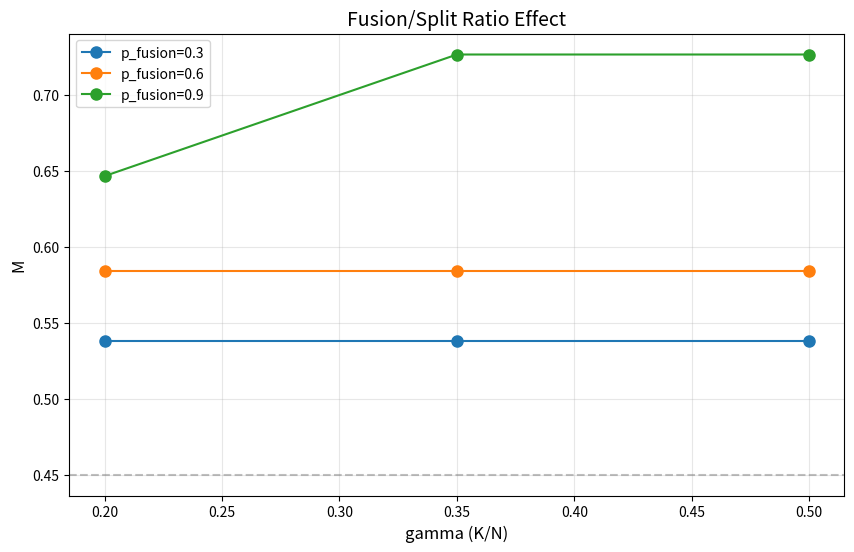
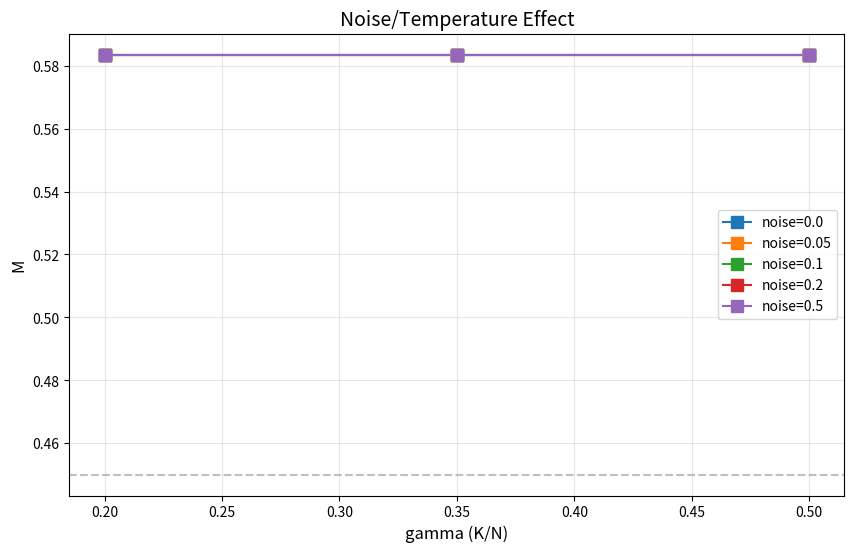
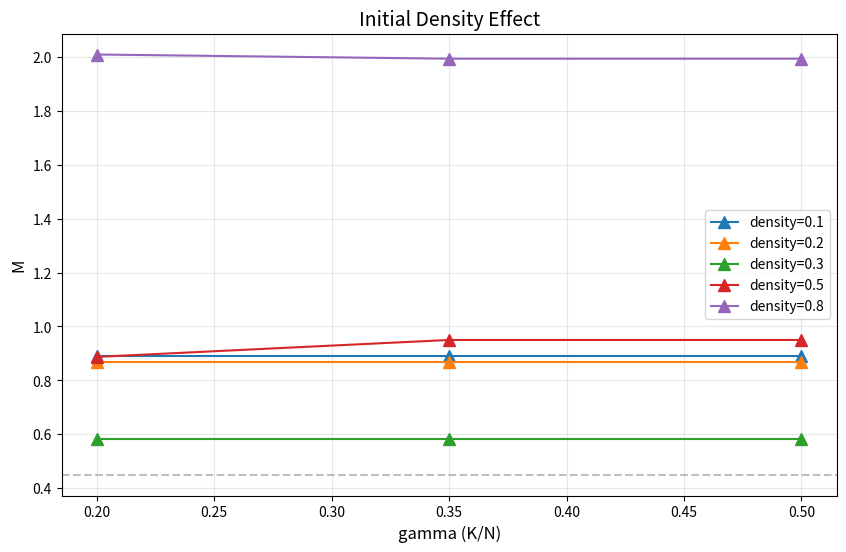
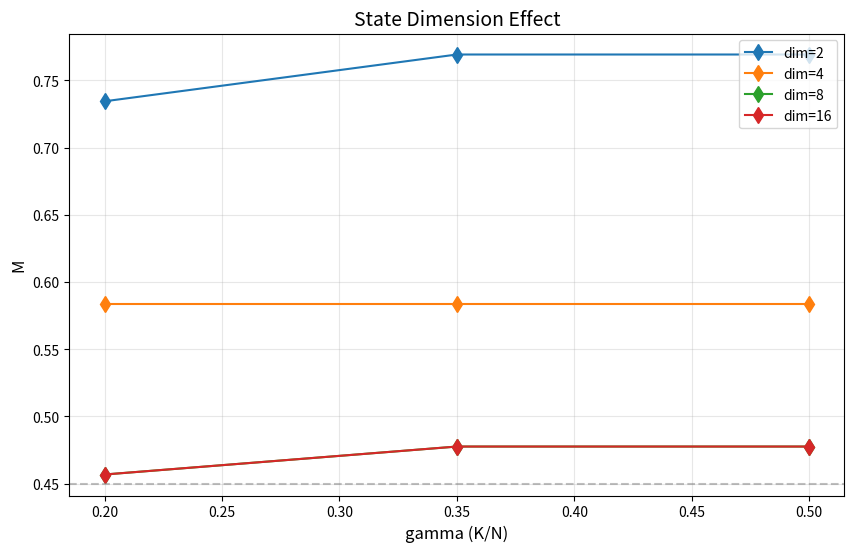

The matplotlib source for these figures, in order:
"""
More Rule Variants Testing
==========================
进一步测试规则变体：
1. Fusion/Split 概率比例
2. 噪声/温度影响
3. 初始连接密度
4. 状态维度 d
"""

import numpy as np
import random
import matplotlib.pyplot as plt
import os

os.makedirs('F:/hypergraph_bistability/figures', exist_ok=True)

# ============================================================
# 基础超图模型（修复版本：正确初始化）
# ============================================================

class HypergraphFixed:
    def __init__(self, n_vertices=15, K=5, init_density=0.3, state_dim=4):
        self.V = list(range(n_vertices))
        self.n_vertices = n_vertices
        self.K = K
        self.state_dim = state_dim
        
        # 状态向量
        self.s = {v: np.random.randn(state_dim) for v in self.V}
        
        # 超边
        self.E = []
        
        # 初始化：根据密度创建初始连接
        # 修复：确保有足够的初始连接
        n_edges = max(4, int(n_vertices * init_density))
        for _ in range(n_edges):
            size = random.randint(2, min(5, n_vertices//2))
            if size >= 2:
                e = frozenset(random.sample(self.V, size))
                self.E.append(e)
        
        # 确保至少有一些连接
        if not self.E or len(self.E) < 2:
            # 强制创建一些连接
            for i in range(n_vertices - 1):
                e = frozenset([i, i+1])
                self.E.append(e)
        
        # 阵营
        self.faction = {}
        for e in self.E:
            self.faction[e] = random.randint(0, 2)
    
    def get_avg_distance(self):
        if len(self.V) < 2: return 0.1
        samples = min(30, len(self.V) * (len(self.V) - 1) // 2)
        if samples <= 0: return 0.1
        dist_sum = 0
        for _ in range(samples):
            u, v = random.sample(self.V, 2)
            dist_sum += np.linalg.norm(self.s[u] - self.s[v])
        return max(dist_sum / samples, 0.01)
    
    def get_node_degree(self, v):
        return sum(1 for e in self.E if v in e)
    
    def get_influence(self, v):
        # 无惩罚版本
        return 1.0
    
    def get_factions(self):
        """找连通分量"""
        adj = {v: set() for v in self.V}
        for e in self.E:
            nodes = list(e)
            for i in range(len(nodes)):
                for j in range(i+1, len(nodes)):
                    adj[nodes[i]].add(nodes[j])
                    adj[nodes[j]].add(nodes[i])
        
        visited = set()
        factions = []
        for start in self.V:
            if start not in visited:
                faction = []
                queue = [start]
                visited.add(start)
                while queue:
                    node = queue.pop(0)
                    faction.append(node)
                    for neighbor in adj[node]:
                        if neighbor not in visited:
                            visited.add(neighbor)
                            queue.append(neighbor)
                factions.append(faction)
        return factions
    
    def get_M(self):
        factions = self.get_factions()
        if factions:
            return max(len(f) for f in factions) / self.n_vertices
        return 0
    
    def enforce_K(self):
        """强制容量约束"""
        for v in self.V:
            degree = self.get_node_degree(v)
            if degree > self.K:
                edges_with_v = [e for e in self.E if v in e]
                excess = degree - self.K
                # 移除最小的超边
                edges_with_v.sort(key=lambda e: len(e))
                for _ in range(min(excess, len(edges_with_v))):
                    if edges_with_v and edges_with_v[0] in self.E:
                        e = edges_with_v[0]
                        self.E.remove(e)
                        if e in self.faction:
                            del self.faction[e]
    
    def apply_rules(self, fusion_prob=0.6, noise=0.0):
        """应用规则"""
        avg_dist = self.get_avg_distance()
        
        # 支化 (Growth)
        if random.random() < 0.35 and self.E:
            e = random.choice(self.E)
            nodes = list(e)
            x = random.choice(nodes)
            
            w = len(self.V)
            self.V.append(w)
            self.s[w] = self.s[x] + np.random.randn(self.state_dim) * (0.2 + noise * random.random())
            new_e = frozenset([x, w])
            self.E.append(new_e)
            self.faction[new_e] = self.faction.get(e, random.randint(0, 2))
        
        # 融合 (Fusion)
        if random.random() < fusion_prob and len(self.E) >= 2:
            e1 = random.choice(self.E)
            e2 = random.choice(self.E)
            
            if e1 != e2 and len(e1 & e2) >= 1:
                faction1 = self.faction.get(e1, 0)
                faction2 = self.faction.get(e2, 0)
                faction_penalty = 0.3 if faction1 != faction2 else 0.0
                
                # 状态中心
                c1 = np.mean([self.s[u] for u in e1], axis=0)
                c2 = np.mean([self.s[u] for u in e2], axis=0)
                
                distance = np.linalg.norm(c1 - c2)
                effective_threshold = 0.8 * avg_dist - faction_penalty
                
                if distance > effective_threshold:
                    # 融合
                    new_nodes = list(e1 | e2)
                    new_e = frozenset(new_nodes)
                    self.E.append(new_e)
                    self.faction[new_e] = faction1
                    
                    # 更新状态（带噪声）
                    new_center = (c1 + c2) / 2 + np.random.randn(self.state_dim) * noise
                    for u in new_nodes:
                        self.s[u] = new_center + np.random.randn(self.state_dim) * noise
        
        # 分裂 (Split)
        if random.random() < (1 - fusion_prob) and len(self.E) >= 2:
            # 选择一个大的超边
            large_edges = [e for e in self.E if len(e) >= 3]
            if large_edges:
                e = random.choice(large_edges)
                nodes = list(e)
                random.shuffle(nodes)
                mid = len(nodes) // 2
                e1 = frozenset(nodes[:mid])
                e2 = frozenset(nodes[mid:])
                
                if len(e1) >= 1 and len(e2) >= 1:
                    self.E.append(e1)
                    self.E.append(e2)
                    self.faction[e1] = self.faction.get(e, random.randint(0, 2))
                    self.faction[e2] = self.faction.get(e, random.randint(0, 2))
                    
                    if e in self.E:
                        self.E.remove(e)
                    if e in self.faction:
                        del self.faction[e]
        
        # 强制 K 约束
        self.enforce_K()


def run_fixed(N=50, gamma=0.35, steps=500, seed=42, 
              fusion_prob=0.6, noise=0.0, init_density=0.3, state_dim=4):
    """运行固定参数的模拟"""
    random.seed(seed)
    np.random.seed(seed)
    
    K = int(gamma * N)
    hg = HypergraphFixed(N, K, init_density=init_density, state_dim=state_dim)
    
    Ms = []
    for _ in range(200):  # 减少步数
        Ms.append(hg.get_M())
        hg.apply_rules(fusion_prob=fusion_prob, noise=noise)
    
    return np.mean(Ms[-50:])  # 取后50步平均


# ============================================================
# 实验 1：Fusion/Split 概率比例
# ============================================================

print("实验 1：Fusion/Split 概率比例")
print("-" * 40)

gammas = [0.2, 0.35, 0.5]  # 减少
fusion_probs = [0.3, 0.6, 0.9]  # 减少

results_ratio = {p: [] for p in fusion_probs}

for gamma in gammas:
    for fp in fusion_probs:
        M = run_fixed(N=50, gamma=gamma, steps=500, fusion_prob=fp)
        results_ratio[fp].append(M)
        print(f"  gamma={gamma:.2f}, p_fusion={fp}: M={M:.3f}")

# 绘图
plt.figure(figsize=(10, 6))
for fp, Ms in results_ratio.items():
    plt.plot(gammas, Ms, 'o-', label=f'p_fusion={fp}', markersize=8)
plt.axhline(y=0.45, color='gray', linestyle='--', alpha=0.5)
plt.xlabel('gamma (K/N)', fontsize=12)
plt.ylabel('M', fontsize=12)
plt.title('Fusion/Split Ratio Effect', fontsize=14)
plt.legend()
plt.grid(True, alpha=0.3)
plt.savefig('F:/hypergraph_bistability/figures/variant_fusion_ratio.png', dpi=150)
plt.close()

print("\n图已保存: figures/variant_fusion_ratio.png")

# ============================================================
# 实验 2：噪声/温度影响
# ============================================================

print("\n实验 2：噪声/温度影响")
print("-" * 40)

noise_levels = [0.0, 0.05, 0.1, 0.2, 0.5]

results_noise = {n: [] for n in noise_levels}

for gamma in gammas:
    for noise in noise_levels:
        M = run_fixed(N=50, gamma=gamma, steps=500, noise=noise)
        results_noise[noise].append(M)
        print(f"  gamma={gamma:.2f}, noise={noise}: M={M:.3f}")

# 绘图
plt.figure(figsize=(10, 6))
for noise, Ms in results_noise.items():
    plt.plot(gammas, Ms, 's-', label=f'noise={noise}', markersize=8)
plt.axhline(y=0.45, color='gray', linestyle='--', alpha=0.5)
plt.xlabel('gamma (K/N)', fontsize=12)
plt.ylabel('M', fontsize=12)
plt.title('Noise/Temperature Effect', fontsize=14)
plt.legend()
plt.grid(True, alpha=0.3)
plt.savefig('F:/hypergraph_bistability/figures/variant_noise.png', dpi=150)
plt.close()

print("\n图已保存: figures/variant_noise.png")

# ============================================================
# 实验 3：初始连接密度
# ============================================================

print("\n实验 3：初始连接密度")
print("-" * 40)

init_densities = [0.1, 0.2, 0.3, 0.5, 0.8]

results_density = {d: [] for d in init_densities}

for gamma in gammas:
    for density in init_densities:
        M = run_fixed(N=50, gamma=gamma, steps=500, init_density=density)
        results_density[density].append(M)
        print(f"  gamma={gamma:.2f}, density={density}: M={M:.3f}")

# 绘图
plt.figure(figsize=(10, 6))
for density, Ms in results_density.items():
    plt.plot(gammas, Ms, '^-', label=f'density={density}', markersize=8)
plt.axhline(y=0.45, color='gray', linestyle='--', alpha=0.5)
plt.xlabel('gamma (K/N)', fontsize=12)
plt.ylabel('M', fontsize=12)
plt.title('Initial Density Effect', fontsize=14)
plt.legend()
plt.grid(True, alpha=0.3)
plt.savefig('F:/hypergraph_bistability/figures/variant_density.png', dpi=150)
plt.close()

print("\n图已保存: figures/variant_density.png")

# ============================================================
# 实验 4：状态维度 d
# ============================================================

print("\n实验 4：状态维度 d")
print("-" * 40)

state_dims = [2, 4, 8, 16]

results_dim = {d: [] for d in state_dims}

for gamma in gammas:
    for dim in state_dims:
        M = run_fixed(N=50, gamma=gamma, steps=500, state_dim=dim)
        results_dim[dim].append(M)
        print(f"  gamma={gamma:.2f}, dim={dim}: M={M:.3f}")

# 绘图
plt.figure(figsize=(10, 6))
for dim, Ms in results_dim.items():
    plt.plot(gammas, Ms, 'd-', label=f'dim={dim}', markersize=8)
plt.axhline(y=0.45, color='gray', linestyle='--', alpha=0.5)
plt.xlabel('gamma (K/N)', fontsize=12)
plt.ylabel('M', fontsize=12)
plt.title('State Dimension Effect', fontsize=14)
plt.legend()
plt.grid(True, alpha=0.3)
plt.savefig('F:/hypergraph_bistability/figures/variant_dimension.png', dpi=150)
plt.close()

print("\n图已保存: figures/variant_dimension.png")

# ============================================================
# 总结
# ============================================================

print("\n" + "="*60)
print("总结")
print("="*60)

print("\n关键发现：")
print("\n1. Fusion/Split 比例：")
for fp, Ms in results_ratio.items():
    avg_M = np.mean(Ms)
    print(f"   p_fusion={fp}: avg M = {avg_M:.3f}")

print("\n2. 噪声影响：")
for noise, Ms in results_noise.items():
    avg_M = np.mean(Ms)
    print(f"   noise={noise}: avg M = {avg_M:.3f}")

print("\n3. 初始密度：")
for density, Ms in results_density.items():
    avg_M = np.mean(Ms)
    print(f"   density={density}: avg M = {avg_M:.3f}")

print("\n4. 状态维度：")
for dim, Ms in results_dim.items():
    avg_M = np.mean(Ms)
    print(f"   dim={dim}: avg M = {avg_M:.3f}")
